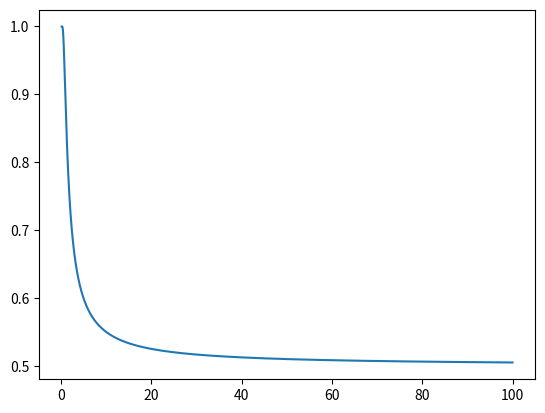

Generate this figure with matplotlib: (Note: this script raises an exception after producing the figure.)
import numpy as np
import matplotlib.pyplot as plt
from scipy.optimize import brentq
import math
import os



def pFunc(T, w0):

    return np.exp(w0/(2*T))/(2*np.cosh(w0/(2*T)))

def nbarFunc(T, w):

	beta = 1/T
	
	return 1/(np.exp(beta*w) + 1)



def RHO(tlist, c, p, gamma, w, nbar, pfinal):
	
	rho = []
	rho_derivada = []
	Srt = []
    
	for t in tlist:

		rx = (c.real/2) * np.exp(-gamma*t)
		ry = -(c.imag/2) * np.exp(-gamma*t)
		rz = (1 - 2*nbar) + 2*(p + nbar - 1) * np.exp(-2*gamma*t)
		
		rmod2 = rx**2 + ry**2 + rz**2

		r_list = [rx, ry, rz, rmod2]
        
		drx = -gamma*(c.real/2) * np.exp(-gamma*t)
		dry = gamma*(c.imag/2) * np.exp(-gamma*t)
		drz = -4 * gamma * (p + nbar - 1) * np.exp(-2*gamma*t)
        
		drmod2 = drx**2 + dry**2 + drz**2
        
		dr_list = [drx, dry, drz, drmod2]
        
		rho.append(r_list)
		rho_derivada.append(dr_list)
        
		Srt.append(Entropia_Relativa_Bloch(rho[0], rho[-1]))

	return rho, rho_derivada, Srt

def Entropia_Relativa_BP(rho_i, p_final):

    autoval_i = [(1 + np.sqrt(rho_i[3]))/2, (1 - np.sqrt(rho_i[3]))/2]
    autoval_f = [p_final, 1 - p_final]
    
    Sr = 0
    
    for k in range(2):
        Sr = Sr + autoval_i[k] * np.log(autoval_i[k] / autoval_f[k])
    
    return Sr


def Entropia_Relativa_Bloch(rho_i, rho_f):

    autoval_i = [(1 + np.sqrt(rho_i[3]))/2, (1 - np.sqrt(rho_i[3]))/2]
    autoval_f = [(1 + np.sqrt(rho_f[3]))/2, (1 - np.sqrt(rho_f[3]))/2]
    
    Sr = 0
    
    for k in range(2):

        Sr = Sr + autoval_i[k] * np.log(autoval_i[k] / autoval_f[k])
    
    return Sr


def Entropia_Relativa_Populacoes(pi, pt):
    
    return pi*np.log(pi/pt) + (1-pi)*np.log((1-pi)/(1-pt))


def FisherInformation(rho, drho):
	
	FQ = []

	for t in range(len(rho)):

		FQt = drho[t][3] + ((rho[t][0]*drho[t][0] + rho[t][1]*drho[t][1] + rho[t][2]*drho[t][2])**2)/(1 - rho[t][3])
		
		FQ.append(FQt)
        
		if FQt.imag != 0:
		    print('Informação de Fisher Imaginária!')
		elif abs(FQt) < 0:
			print('Informação de Fisher Negativa!')
		
	return FQ



def Interseccao_Inicial(metade, pt, pList, Sr_init):
    
    # diferença entre as funções
    f_diff = lambda p: Entropia_Relativa_Populacoes(p, pt) - Sr_init

    # discretiza o intervalo para localizar onde o sinal muda
    Sr_diff = f_diff(np.array(pList))
    
    
    if metade == 0:
        iinit = 0
        ifinal = int(len(pList)/2)
    else:
        iinit = int(len(pList)/2)
        ifinal = len(pList) - 1
        
    print(iinit, ifinal)
    
    for i in range(iinit, ifinal, 1):
          
        if Sr_diff[i] * Sr_diff[i+1] < 0:  # houve cruzamento

            pi = brentq(f_diff, pList[i], pList[i+1])  # raiz exata
            Sri = Entropia_Relativa_Populacoes(pi, pt)
            
    return pi, Sri
    
    
def Interseccao_Temperatura_Inicial(w0, p, Tlist):
    
    find_T = lambda T: pFunc(T, w0) - p
        
    Ti = brentq(find_T, Tlist[0], Tlist[-1])  # busca em todo o range de T
    
    return Ti



def Temperaturas_e_Populacoes(w0, Tlist, p_final, Sr_inicial):
    
    pList = [pFunc(T, w0) for T in Tlist]
    
    plt.plot(Tlist, pList)
    plt.show()
    Sr = []
    
    for i, p in enumerate(pList):
        
        Sr_p = Entropia_Relativa_Populacoes(p, p_final)
        Sr.append(Sr_p)
    
    T_w = Interseccao_Temperatura_Inicial(w0, p_final, Tlist)
    
    p_c, Sr_c = Interseccao_Inicial(0, p_final, pList, Sr_inicial)
    
    T_c = Interseccao_Temperatura_Inicial(w0, p_c, Tlist)
    
    p_h, Sr_h = Interseccao_Inicial(1, p_final, pList, Sr_inicial)
    
    T_h = Interseccao_Temperatura_Inicial(w0, p_h, Tlist)
    
    plt.scatter([p_c], [Sr_c], color='blue')
    plt.scatter([p_h], [Sr_h], color='red')
    plt.plot(pList, Sr, label=f'pf = {p_final}', color='orange')
    plt.hlines(y=Sr_inicial, xmin=min(pList), xmax=max(pList), color='black')
    plt.xlabel('Populations')
    plt.ylabel('Relative Entropy')
    plt.legend()
    plt.show()

    return p_c, p_h, Sr_c, Sr_h, Tc, Th, Tw



def WriteOutput(processo, tlist, FQ_classificados, Sr):
    
    os.mkdir(f'./FisherInformation_{processo}')

    f_cmod = open(f'./FisherInformation_{processo}/cmod.txt', 'w')

    f_cmod.write(f'0 0\n')
    
    f_cmod.close()

    i = 0
    
    f_fisher = open(f'./FisherInformation_{processo}/QFI_curve_{i}.txt', 'w')
    
    f_Sr = open(f'./FisherInformation_{processo}/Sr_curve_{i}.txt', 'w')

    for t in range(len(tlist)):
        
        f_fisher.write(f'{tlist[t]} {FQ_classificados[t]}\n')
            
        f_Sr.write(f'{tlist[t]} {Sr[t]}\n')
    
    f_fisher.close()
    f_Sr.close()


##### MAIN #####

## parametros

w = 2
w0 = 2

gamma = 3

p_final = 0.8

Sr_inicial = 0.1 ### se alterar, deve mudar os ranges de temperatura em Temperaturas_e_Populacoes

tlist = np.arange(0, 10, 0.01)

print('Temperatura e Populações')

TList = np.arange(0.1, 100, 0.0001)

p_c, p_h, Sr_c, Sr_h, Tc, Th, Tw = Temperaturas_e_Populacoes(w0, TList, p_final, Sr_inicial)

nbar = nbarFunc(Tw, w)

### prints de checagem

print(f'pc {Tc} {pc} - {pFunc(Tc, w0)}')
print(f'ph {Th} {ph} - {pFunc(Th, w0)}')
print(f'pw {Tw} {p_final} - {pFunc(Tw, w0)}')

print(f'Sc {Sinit[0]} - {Entropia_Relativa_Populacoes(pFunc(Tc, w0), p_final)}')
print(f'Sh {Sinit[1]} - {Entropia_Relativa_Populacoes(pFunc(Th, w0), p_final)}')

## Aquecer

print('Aquecer')

rhot, drhot, Srt_aquecer = RHO(tlist, 0, pc, gamma, w, nbar, p_final)
    
QFI_aquecer = FisherInformation(rhot, drhot)


## Resfriamento

print('Resfriar')
    
rhot, drhot, Srt_resfriar = RHO(tlist, 0, ph, gamma, w, nbar, p_final)
    
QFI_resfriar = FisherInformation(rhot, drhot)
    



## write files ##

WriteOutput(f'Heating_{Sr_inicial}', tlist, QFI_aquecer, Srt_aquecer)
WriteOutput(f'Cooling_{Sr_inicial}', tlist, QFI_resfriar, Srt_resfriar)
